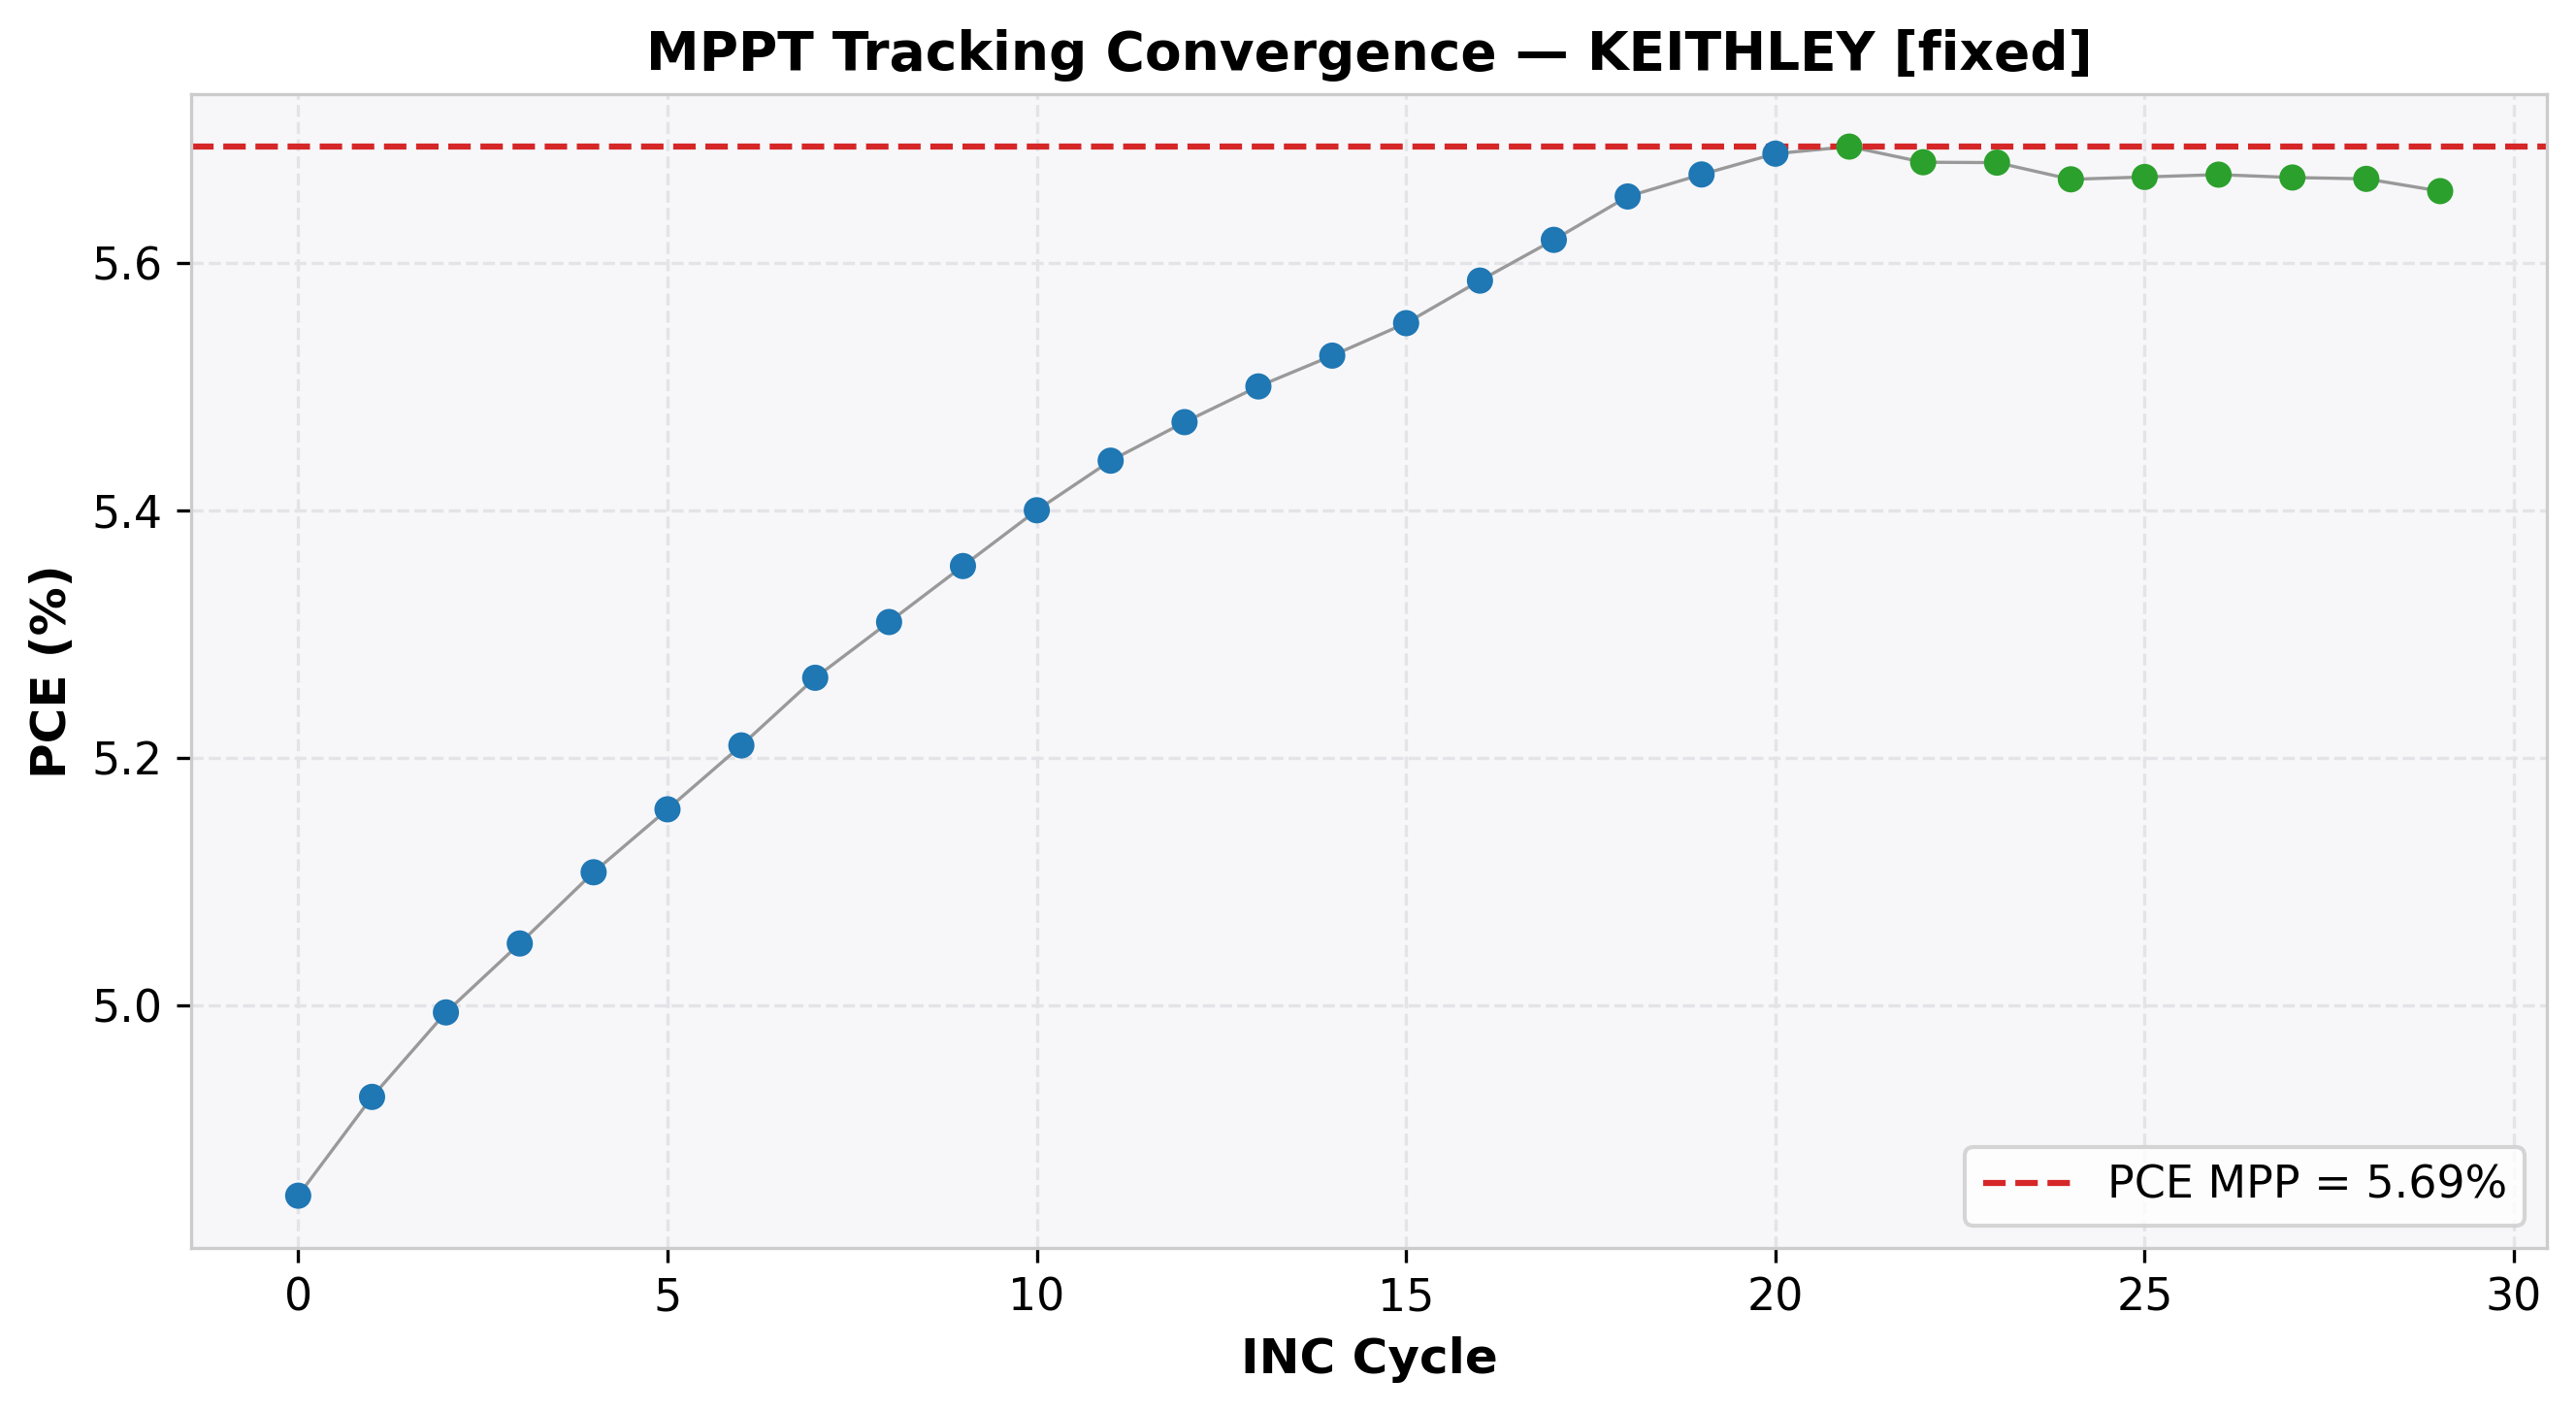

Source data for this figure (header and first rows):
cycle, time(s), voltage(V), j_current(mA/cm²), power(mW), power_density(mW/cm²), PCE(%), direction, step, mode
0, 2.043, 3.5, -1.385, 121.1, 4.846, 4.846, 1, 0.05, EXPLORE
1, 4.065, 3.55, -1.388, 123.1, 4.926, 4.926, 1, 0.05, EXPLORE
2, 6.09, 3.6, -1.387, 124.8, 4.994, 4.994, 1, 0.05, EXPLORE
3, 8.117, 3.65, -1.383, 126.2, 5.05, 5.05, 1, 0.05, EXPLORE
4, 10.14, 3.7, -1.38, 127.7, 5.107, 5.107, 1, 0.05, EXPLORE
5, 12.17, 3.75, -1.375, 129, 5.158, 5.158, 1, 0.05, EXPLORE
6, 14.2, 3.8, -1.371, 130.2, 5.21, 5.21, 1, 0.05, EXPLORE
7, 16.22, 3.85, -1.367, 131.6, 5.264, 5.264, 1, 0.05, EXPLORE
8, 18.25, 3.9, -1.361, 132.7, 5.309, 5.309, 1, 0.05, EXPLORE
9, 20.28, 3.95, -1.356, 133.9, 5.355, 5.355, 1, 0.05, EXPLORE
10, 22.3, 4, -1.35, 135, 5.4, 5.4, 1, 0.05, EXPLORE
11, 24.33, 4.05, -1.343, 136, 5.44, 5.44, 1, 0.05, EXPLORE
12, 26.36, 4.1, -1.334, 136.8, 5.471, 5.471, 1, 0.05, EXPLORE
13, 28.38, 4.15, -1.325, 137.5, 5.5, 5.5, 1, 0.05, EXPLORE
14, 30.41, 4.2, -1.315, 138.1, 5.525, 5.525, 1, 0.05, EXPLORE
15, 32.44, 4.25, -1.306, 138.8, 5.551, 5.551, 1, 0.05, EXPLORE
16, 34.47, 4.3, -1.299, 139.6, 5.585, 5.585, 1, 0.05, EXPLORE
17, 36.49, 4.35, -1.292, 140.5, 5.618, 5.618, 1, 0.05, EXPLORE
18, 38.52, 4.4, -1.285, 141.3, 5.653, 5.653, 1, 0.05, EXPLORE
19, 40.55, 4.45, -1.274, 141.8, 5.671, 5.671, 1, 0.05, EXPLORE
20, 42.57, 4.5, -1.264, 142.2, 5.688, 5.688, 1, 0.05, EXPLORE
21, 44.6, 4.55, -1.251, 142.3, 5.694, 5.694, 0, 0.01, REFINE
22, 46.63, 4.55, -1.249, 142, 5.681, 5.681, 0, 0.01, REFINE
23, 48.65, 4.55, -1.249, 142, 5.681, 5.681, 0, 0.01, REFINE
24, 50.68, 4.55, -1.246, 141.7, 5.667, 5.667, 0, 0.01, REFINE
25, 52.7, 4.55, -1.246, 141.7, 5.669, 5.669, 0, 0.01, REFINE
26, 54.75, 4.55, -1.246, 141.8, 5.671, 5.671, 0, 0.01, REFINE
27, 56.77, 4.55, -1.246, 141.7, 5.669, 5.669, 0, 0.01, REFINE
28, 58.8, 4.55, -1.246, 141.7, 5.668, 5.668, 0, 0.01, REFINE
29, 60.82, 4.55, -1.243, 141.4, 5.658, 5.658, 0, 0.01, REFINE
